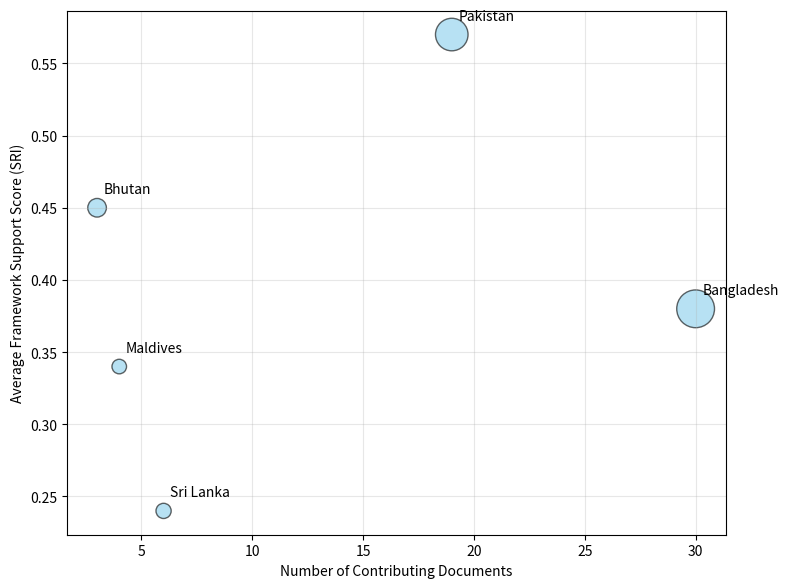
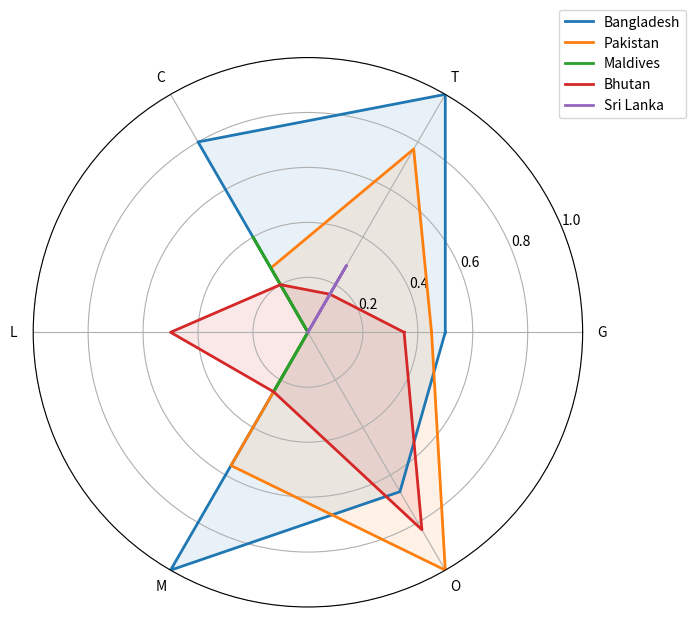

Python code for these plots, in order:
import matplotlib.pyplot as plt

if __name__ == '__main__':
    # ===============================
    # Data for RQ4
    # ===============================
    countries = ['Bangladesh', 'Pakistan', 'Maldives', 'Bhutan', 'Sri Lanka']

    # Total docs per country
    total_docs = [30, 19, 4, 3, 6]

    # Average normalized SARAIF readiness (SRI)
    sri = [0.38, 0.57, 0.34, 0.45, 0.24]

    # Cumulative support (sum of SARAIF dimension scores)
    cumulative_support = [74, 55, 11, 18, 12]

    # Radar chart data (normalized G,T,C,L,M,O)
    radar_data = {
        'Bangladesh': [0.5, 1, 0.8, 0, 1, 0.67],
        'Pakistan': [0.45, 0.77, 0.27, 0, 0.56, 1],
        'Maldives': [0, 0, 0.4, 0, 0.25, 0],
        'Bhutan': [0.35, 0.16, 0.2, 0.5, 0.25, 0.83],
        'Sri Lanka': [0, 0.28, 0, 0, 0, 0]
    }
    dimensions = ['G', 'T', 'C', 'L', 'M', 'O']

    # ===============================
    # Bubble Chart
    # ===============================
    plt.figure(figsize=(8, 6))
    scatter = plt.scatter(total_docs, sri, s=[cs * 10 for cs in cumulative_support], alpha=0.6, c='skyblue',
                          edgecolors='black')
    for i, txt in enumerate(countries):
        plt.annotate(txt, (total_docs[i] + 0.3, sri[i] + 0.01), fontsize=10)
    plt.xlabel('Number of Contributing Documents')
    plt.ylabel('Average Framework Support Score (SRI)')
    plt.grid(alpha=0.3)
    plt.tight_layout()
    plt.show()

    # ===============================
    # Radar Chart
    # ===============================
    from math import pi

    fig = plt.figure(figsize=(7, 7))
    ax = fig.add_subplot(111, polar=True)

    angles = [n / float(len(dimensions)) * 2 * pi for n in range(len(dimensions))]
    angles += angles[:1]  # close the loop

    for country in countries:
        values = radar_data[country]
        values += values[:1]  # close the loop
        ax.plot(angles, values, linewidth=2, label=country)
        ax.fill(angles, values, alpha=0.1)

    ax.set_xticks(angles[:-1])
    ax.set_xticklabels(dimensions)
    ax.set_yticks([0.2, 0.4, 0.6, 0.8, 1.0])
    ax.set_yticklabels(['0.2', '0.4', '0.6', '0.8', '1.0'])
    ax.set_ylim(0, 1)
    plt.legend(loc='upper right', bbox_to_anchor=(1.2, 1.1))
    plt.tight_layout()
    plt.show()